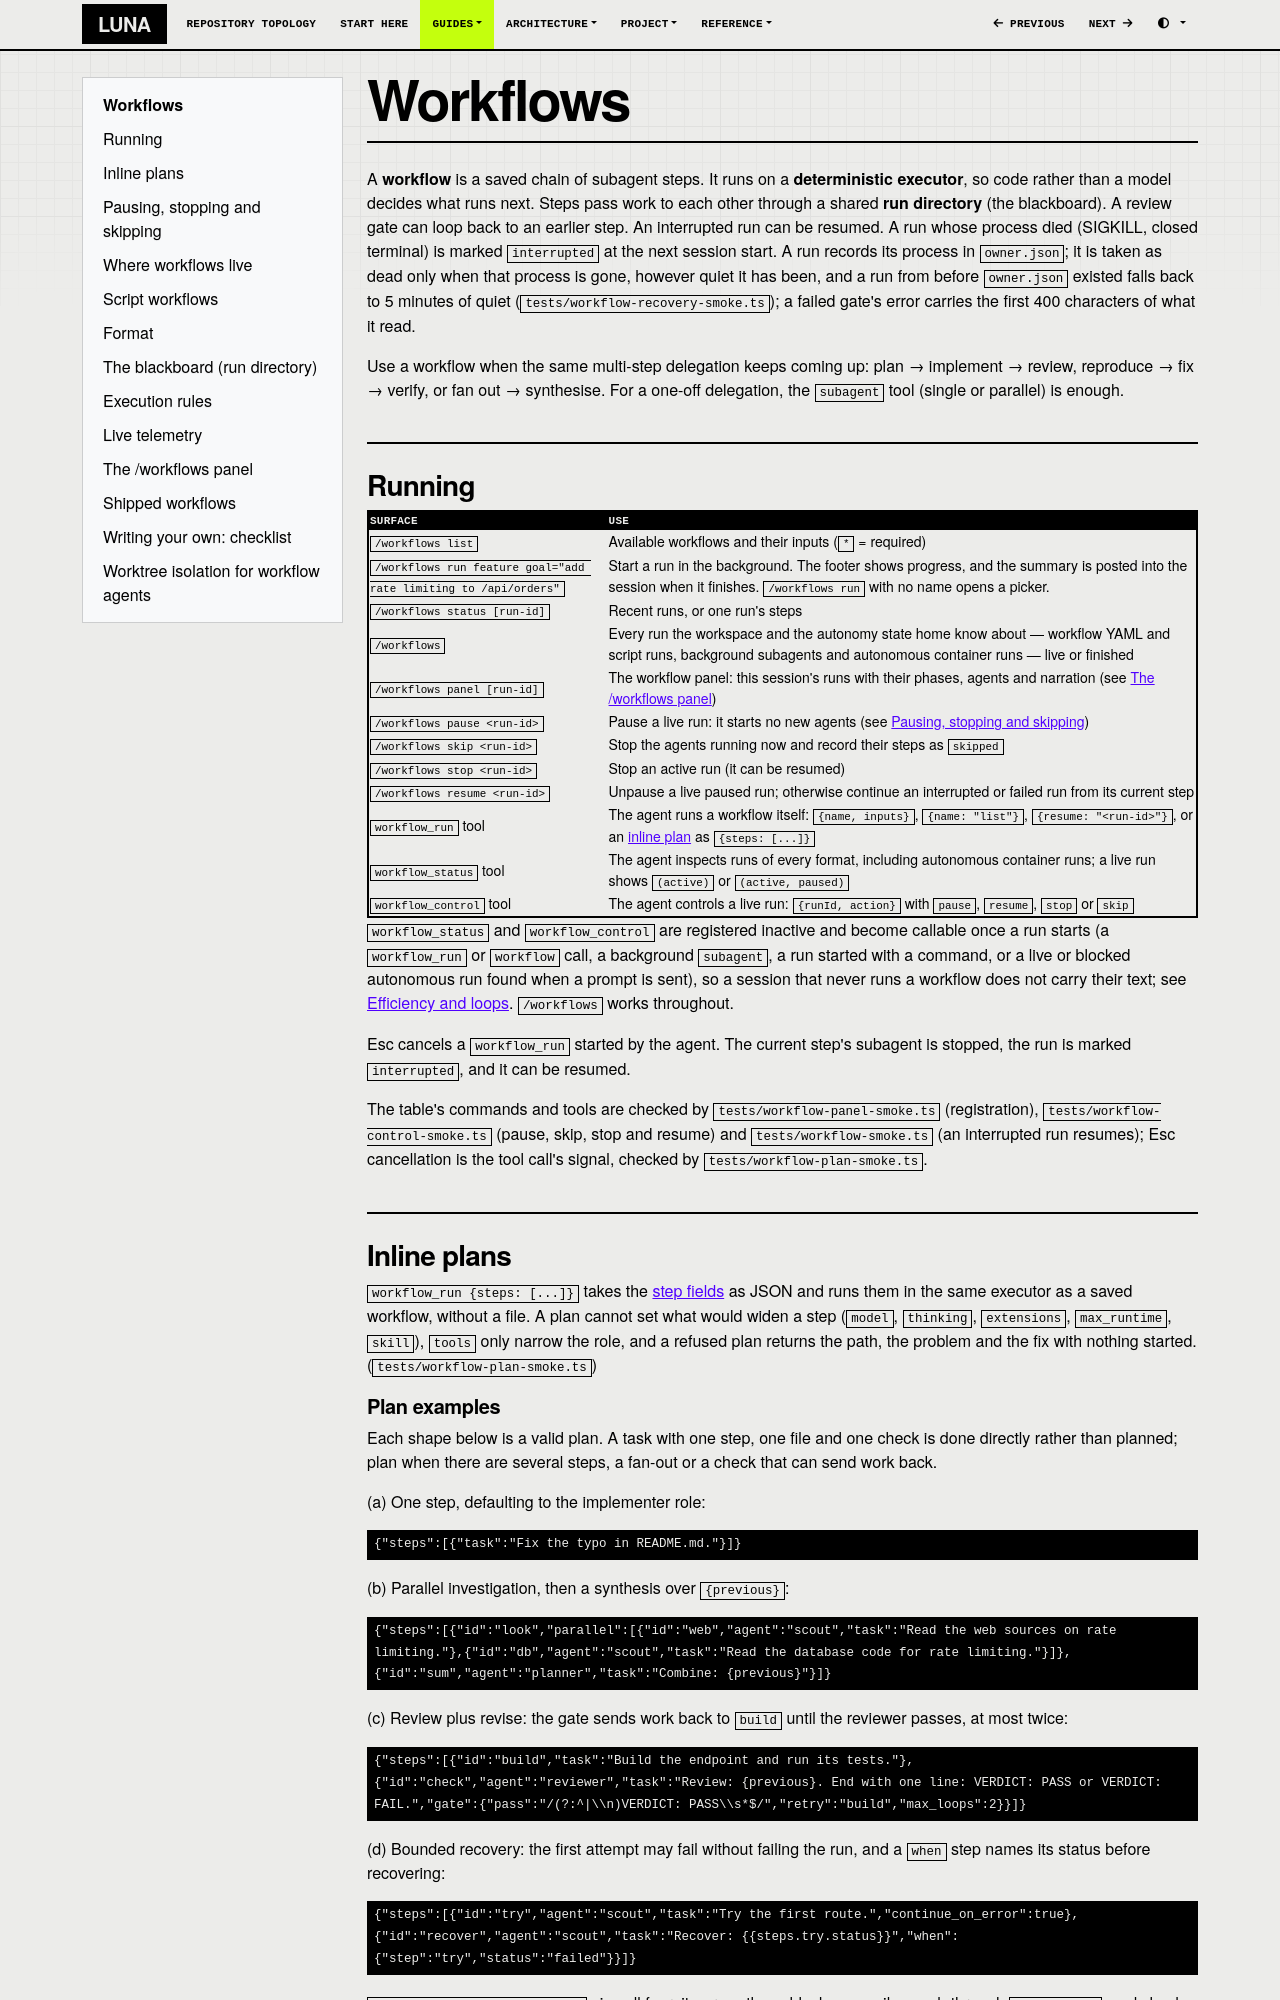

repository: SATUNIX/luna · page: workflows/index.html · generator: mkdocs

# Workflows

A **workflow** is a saved chain of subagent steps. It runs on a **deterministic executor**, so
code rather than a model decides what runs next. Steps pass work to each other through a
shared **run directory** (the blackboard). A review gate can loop back to an earlier step.
An interrupted run can be resumed. A run whose process died (SIGKILL, closed terminal) is marked
`interrupted` at the next session start. A run records its process in `owner.json`; it is taken as
dead only when that process is gone, however quiet it has been, and a run from before `owner.json`
existed falls back to 5 minutes of quiet (`tests/workflow-recovery-smoke.ts`); a failed gate's error carries the first 400 characters of what it read.

Use a workflow when the same multi-step delegation keeps coming up: plan → implement →
review, reproduce → fix → verify, or fan out → synthesise. For a one-off delegation, the
`subagent` tool (single or parallel) is enough.

## Running

| Surface | Use |
| --- | --- |
| `/workflows list` | Available workflows and their inputs (`*` = required) |
| `/workflows run feature goal="add rate limiting to /api/orders"` | Start a run in the background. The footer shows progress, and the summary is posted into the session when it finishes. `/workflows run` with no name opens a picker. |
| `/workflows status [run-id]` | Recent runs, or one run's steps |
| `/workflows` | Every run the workspace and the autonomy state home know about — workflow YAML and script runs, background subagents and autonomous container runs — live or finished |
| `/workflows panel [run-id]` | The workflow panel: this session's runs with their phases, agents and narration (see [The /workflows panel](#the-workflows-panel)) |
| `/workflows pause <run-id>` | Pause a live run: it starts no new agents (see [Pausing, stopping and skipping](#pausing-stopping-and-skipping)) |
| `/workflows skip <run-id>` | Stop the agents running now and record their steps as `skipped` |
| `/workflows stop <run-id>` | Stop an active run (it can be resumed) |
| `/workflows resume <run-id>` | Unpause a live paused run; otherwise continue an interrupted or failed run from its current step |
| `workflow_run` tool | The agent runs a workflow itself: `{name, inputs}`, `{name: "list"}`, `{resume: "<run-id>"}`, or an [inline plan](#inline-plans) as `{steps: [...]}` |
| `workflow_status` tool | The agent inspects runs of every format, including autonomous container runs; a live run shows `(active)` or `(active, paused)` |
| `workflow_control` tool | The agent controls a live run: `{runId, action}` with `pause`, `resume`, `stop` or `skip` |

`workflow_status` and `workflow_control` are registered inactive and become callable once a run
starts (a `workflow_run` or `workflow` call, a background `subagent`, a run started with a
command, or a live or blocked autonomous run found when a prompt is sent), so
a session that never runs a workflow does not carry their text; see
[Efficiency and loops](efficiency-and-loops.md#discovery-on-demand). `/workflows` works throughout.

Esc cancels a `workflow_run` started by the agent. The current step's subagent is stopped,
the run is marked `interrupted`, and it can be resumed.

The table's commands and tools are checked by `tests/workflow-panel-smoke.ts` (registration),
`tests/workflow-control-smoke.ts` (pause, skip, stop and resume) and `tests/workflow-smoke.ts`
(an interrupted run resumes); Esc cancellation is the tool call's signal, checked by
`tests/workflow-plan-smoke.ts`.

## Inline plans

`workflow_run {steps: [...]}` takes the [step fields](#step-fields) as JSON and runs them in the
same executor as a saved workflow, without a file. A plan cannot set what would widen a step
(`model`, `thinking`, `extensions`, `max_runtime`, `skill`), `tools` only narrow the role, and a
refused plan returns the path, the problem and the fix with nothing started.
(`tests/workflow-plan-smoke.ts`)

### Plan examples

Each shape below is a valid plan. A task with one step, one file and one check is done directly
rather than planned; plan when there are several steps, a fan-out or a check that can send work
back.

(a) One step, defaulting to the implementer role:

```json
{"steps":[{"task":"Fix the typo in README.md."}]}
```

(b) Parallel investigation, then a synthesis over `{previous}`:

```json
{"steps":[{"id":"look","parallel":[{"id":"web","agent":"scout","task":"Read the web sources on rate limiting."},{"id":"db","agent":"scout","task":"Read the database code for rate limiting."}]},{"id":"sum","agent":"planner","task":"Combine: {previous}"}]}
```

(c) Review plus revise: the gate sends work back to `build` until the reviewer passes, at most
twice:

```json
{"steps":[{"id":"build","task":"Build the endpoint and run its tests."},{"id":"check","agent":"reviewer","task":"Review: {previous}. End with one line: VERDICT: PASS or VERDICT: FAIL.","gate":{"pass":"/(?:^|\\n)VERDICT: PASS\\s*$/","retry":"build","max_loops":2}}]}
```

(d) Bounded recovery: the first attempt may fail without failing the run, and a `when` step
names its status before recovering:

```json
{"steps":[{"id":"try","agent":"scout","task":"Try the first route.","continue_on_error":true},{"id":"recover","agent":"scout","task":"Recover: {{steps.try.status}}","when":{"step":"try","status":"failed"}}]}
```

`tests/workflow-plan-smoke.ts` pins all four: it parses these blocks, compiles each through
`compilePlan`, and checks that together they cover the single-step, parallel, gate and `when`
shapes.
